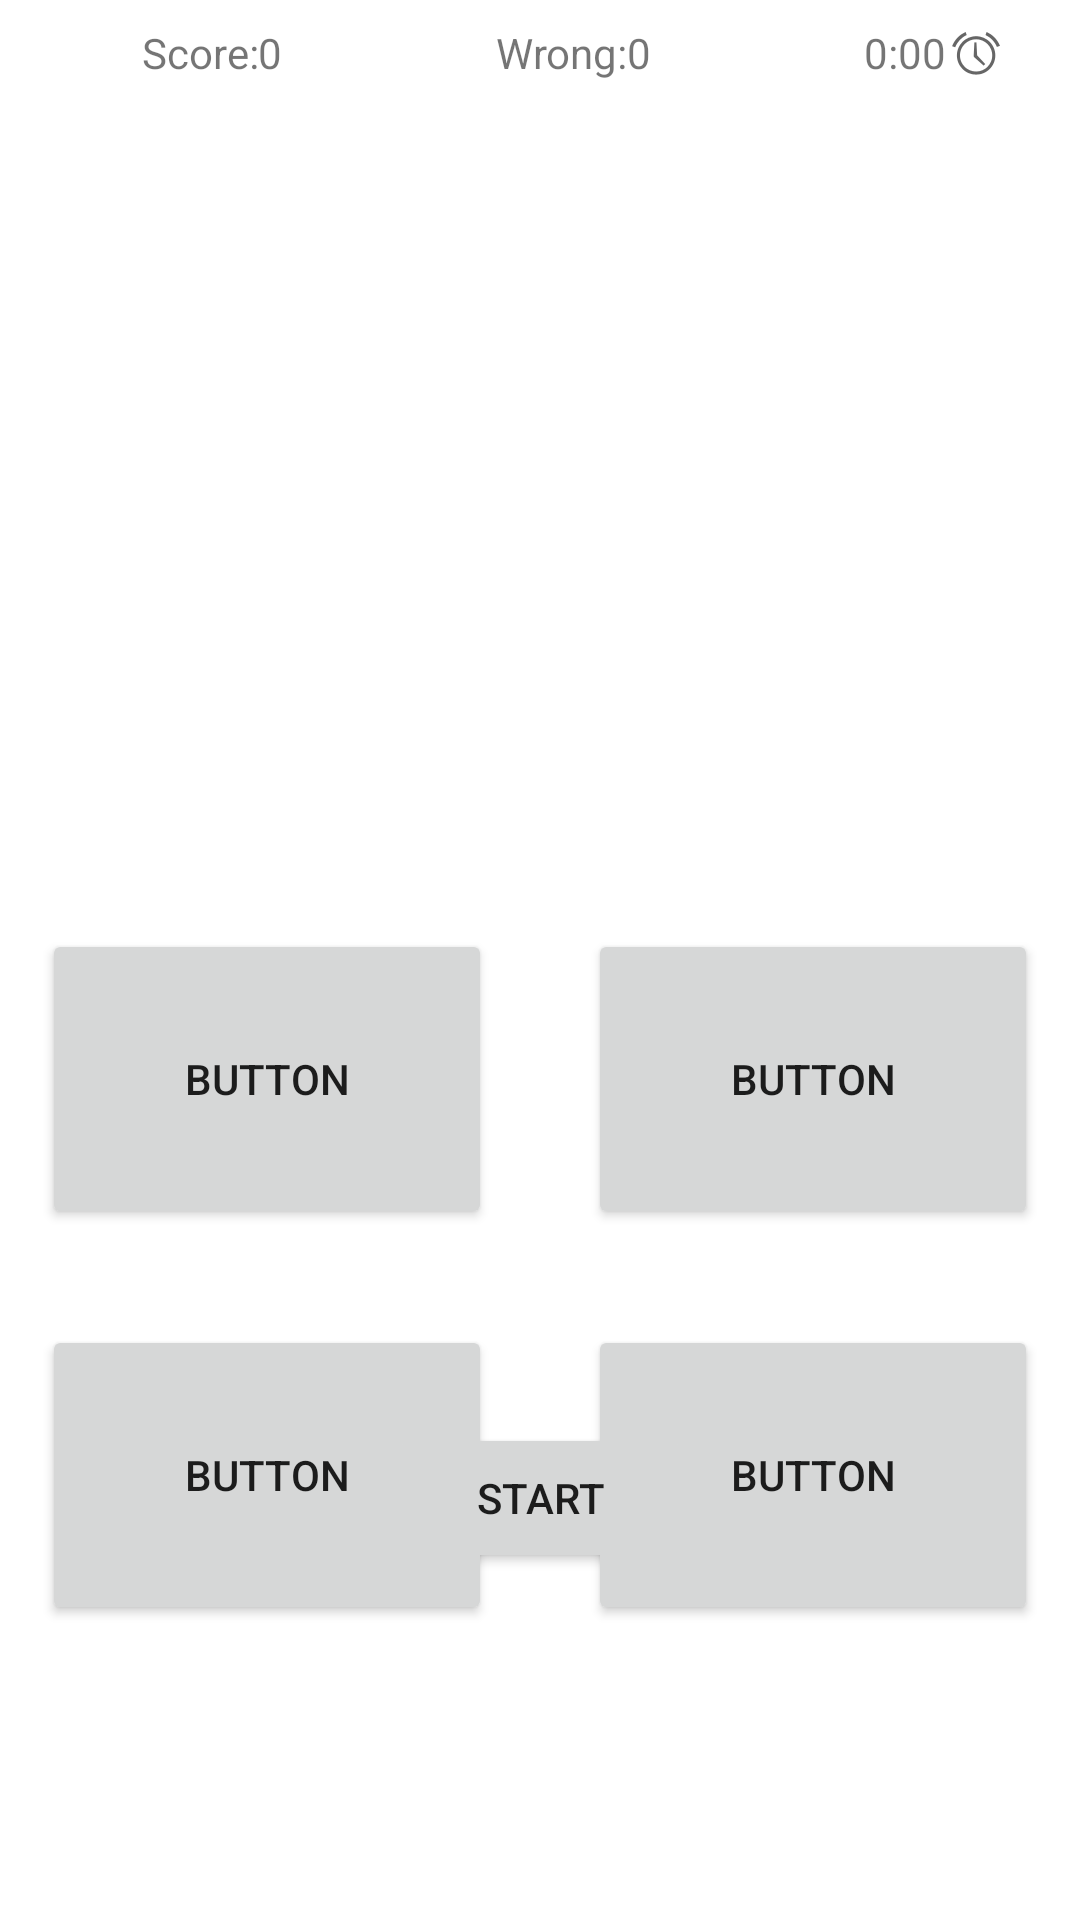

Android layout source for this screen:
<!-- AndroidManifest.xml: application theme Theme.QuizTest2 -->
<!-- res/layout/picture_to_texts_fragment.xml -->
<?xml version="1.0" encoding="utf-8"?>
<androidx.constraintlayout.widget.ConstraintLayout xmlns:android="http://schemas.android.com/apk/res/android"
    xmlns:app="http://schemas.android.com/apk/res-auto"
    xmlns:tools="http://schemas.android.com/tools"
    android:id="@+id/constraintLayoutPicToTexts"
    android:layout_width="match_parent"
    android:layout_height="match_parent"
    tools:context=".entrypoint.picturetotexts.PictureToTexts">

    <LinearLayout
        android:id="@+id/scoreLineNonTime"
        android:layout_width="match_parent"
        android:layout_height="wrap_content"
        android:layout_marginTop="8dp"
        android:orientation="horizontal"
        app:layout_constraintStart_toStartOf="parent"
        app:layout_constraintTop_toTopOf="parent">

        <Space
            android:layout_width="1dp"
            android:layout_height="match_parent"
            android:layout_weight=".2" />

        <TextView
            android:id="@+id/scoreViewTextNonTime"
            android:layout_width="wrap_content"
            android:layout_height="wrap_content"
            android:layout_weight=".2"
            android:freezesText="true"
            android:gravity="end"
            android:text="@string/score_text" />

        <TextView
            android:id="@+id/scoreViewNonTime"
            android:layout_width="wrap_content"
            android:layout_height="wrap_content"
            android:layout_weight=".2"
            android:freezesText="true"
            android:gravity="start"
            android:text="@string/score_default" />

        <Space
            android:layout_width="1dp"
            android:layout_height="match_parent"
            android:layout_weight=".2" />

        <TextView
            android:id="@+id/wrongViewTextNonTime"
            android:layout_width="wrap_content"
            android:layout_height="wrap_content"
            android:layout_weight=".2"
            android:freezesText="true"
            android:gravity="end"
            android:text="@string/wrongs_default" />

        <TextView
            android:id="@+id/wrongViewNonTime"
            android:layout_width="wrap_content"
            android:layout_height="wrap_content"
            android:layout_weight=".2"
            android:freezesText="true"
            android:gravity="start"
            android:text="@string/score_default" />

        <Space
            android:layout_width="1dp"
            android:layout_height="match_parent"
            android:layout_weight=".2" />

        <TextView
            android:id="@+id/timer"
            android:layout_width="wrap_content"
            android:layout_height="wrap_content"
            android:layout_weight=".2"
            android:gravity="end"
            android:text="@string/timer_default" />

        <ImageView
            android:id="@+id/timerImageView"
            android:layout_width="20dp"
            android:layout_height="20dp"
            android:layout_weight="0"
            android:cropToPadding="false"
            android:scaleType="center"
            app:srcCompat="@android:drawable/ic_lock_idle_alarm" />

        <Space
            android:layout_width="1dp"
            android:layout_height="match_parent"
            android:layout_weight=".2" />
    </LinearLayout>

    <ImageView
        android:id="@+id/instanceImage"
        android:layout_width="200dp"
        android:layout_height="200dp"
        android:layout_marginTop="24dp"
        app:layout_constraintBottom_toBottomOf="parent"
        app:layout_constraintEnd_toEndOf="parent"
        app:layout_constraintHorizontal_bias="0.498"
        app:layout_constraintStart_toStartOf="parent"
        app:layout_constraintTop_toBottomOf="@+id/scoreLineNonTime"
        app:layout_constraintVertical_bias="0.02"
        tools:src="@tools:sample/avatars" />

    <Button
        android:id="@+id/textAns1"
        android:layout_width="150dp"
        android:layout_height="100dp"
        android:layout_marginStart="16dp"
        android:layout_marginTop="50dp"
        android:layout_marginEnd="16dp"
        android:layout_marginBottom="32dp"
        android:text="Button"
        app:layout_constraintBottom_toTopOf="@+id/textAns3"
        app:layout_constraintEnd_toStartOf="@+id/textAns2"
        app:layout_constraintStart_toStartOf="parent"
        app:layout_constraintTop_toBottomOf="@+id/instanceImage" />

    <Button
        android:id="@+id/textAns2"
        android:layout_width="150dp"
        android:layout_height="100dp"
        android:layout_marginStart="16dp"
        android:layout_marginTop="50dp"
        android:layout_marginEnd="16dp"
        android:layout_marginBottom="32dp"
        android:text="Button"
        app:layout_constraintBottom_toTopOf="@+id/textAns4"
        app:layout_constraintEnd_toEndOf="parent"
        app:layout_constraintStart_toEndOf="@+id/textAns1"
        app:layout_constraintTop_toBottomOf="@+id/instanceImage" />

    <Button
        android:id="@+id/textAns3"
        android:layout_width="150dp"
        android:layout_height="100dp"
        android:layout_marginStart="16dp"
        android:layout_marginTop="32dp"
        android:layout_marginEnd="16dp"
        android:text="Button"
        app:layout_constraintEnd_toStartOf="@+id/textAns4"
        app:layout_constraintStart_toStartOf="parent"
        app:layout_constraintTop_toBottomOf="@+id/textAns1" />

    <Button
        android:id="@+id/textAns4"
        android:layout_width="150dp"
        android:layout_height="100dp"
        android:layout_marginStart="16dp"
        android:layout_marginTop="32dp"
        android:layout_marginEnd="16dp"
        android:text="Button"
        app:layout_constraintEnd_toEndOf="parent"
        app:layout_constraintStart_toEndOf="@+id/textAns3"
        app:layout_constraintTop_toBottomOf="@+id/textAns2" />

    <Button
        android:id="@+id/startQuizButtonPicToTexts"
        android:layout_width="100dp"
        android:layout_height="50dp"
        android:layout_weight="0"
        android:gravity="center"
        android:text="@string/countdown_button_default"
        android:visibility="visible"
        app:layout_constraintBottom_toBottomOf="parent"
        app:layout_constraintEnd_toEndOf="parent"
        app:layout_constraintStart_toStartOf="parent"
        app:layout_constraintTop_toBottomOf="@+id/instanceImage"
        app:layout_constraintVertical_bias="0.65" />

</androidx.constraintlayout.widget.ConstraintLayout>
<!-- resources referenced by this layout -->
<resources>
  <string name="countdown_button_default">START</string>
  <string name="score_default">0</string>
  <string name="score_text">Score:</string>
  <string name="timer_default">0:00</string>
  <string name="wrongs_default">Wrong:</string>
  <style name="Theme.QuizTest2" parent="Theme.MaterialComponents.DayNight.NoActionBar">
          
          <item name="colorPrimary">@color/purple_500</item>
          <item name="colorPrimaryVariant">@color/purple_700</item>
          <item name="colorOnPrimary">@color/white</item>
          
          <item name="colorSecondary">@color/teal_200</item>
          <item name="colorSecondaryVariant">@color/teal_700</item>
          <item name="colorOnSecondary">@color/black</item>
          
          <item name="android:statusBarColor" tools:targetApi="l">?attr/colorPrimaryVariant</item>
          
      </style>
  <color name="purple_500">#FF6200EE</color>
  <color name="purple_700">#FF3700B3</color>
  <color name="white">#FFFFFFFF</color>
  <color name="teal_200">#FF03DAC5</color>
  <color name="teal_700">#FF018786</color>
  <color name="black">#FF000000</color>
</resources>
